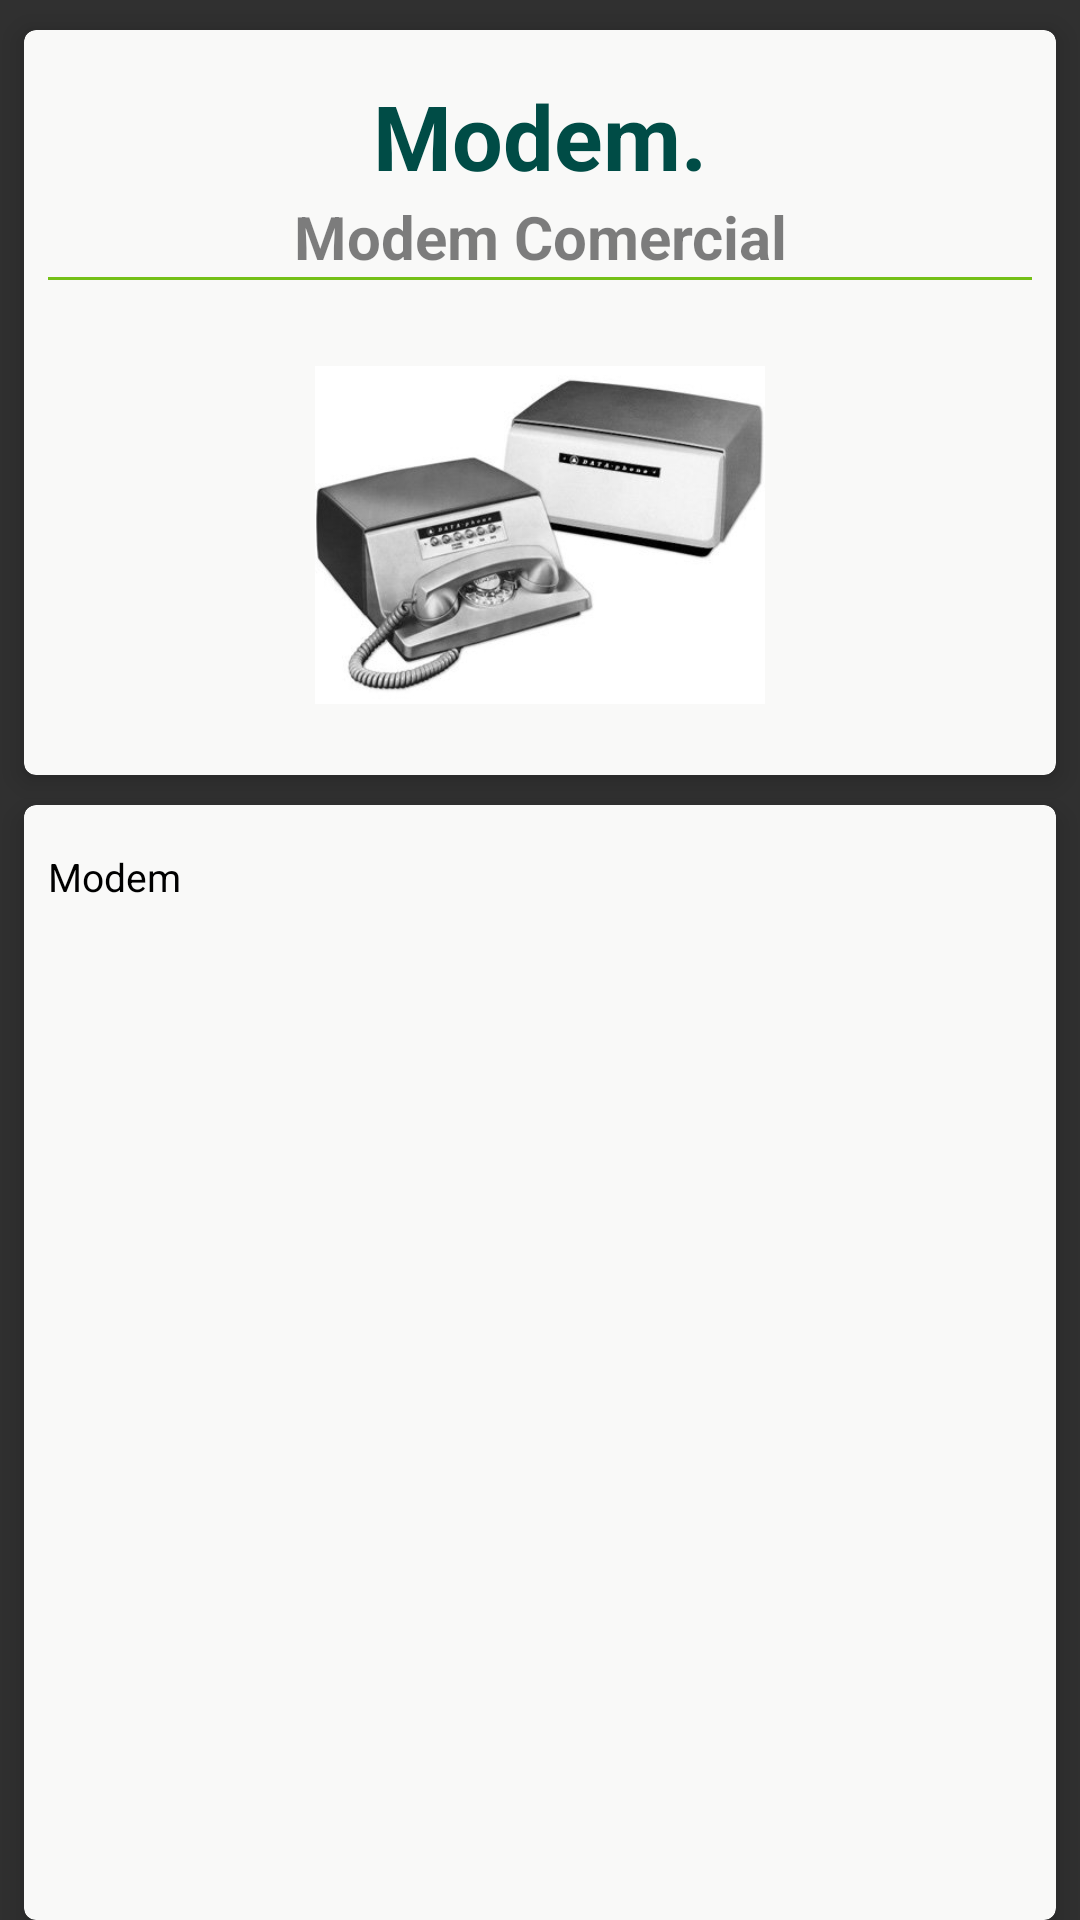

Here is an Android app screen rendered from its layout file. Give the layout XML and the strings, colors and styles it references.
<!-- AndroidManifest.xml: application theme AppTheme -->
<!-- res/layout/fragment_modem.xml -->
<?xml version="1.0" encoding="utf-8"?>
<LinearLayout xmlns:android="http://schemas.android.com/apk/res/android"
    xmlns:tools="http://schemas.android.com/tools"
    xmlns:card_view="http://schemas.android.com/apk/res-auto"
    android:orientation="vertical"
    android:layout_width="match_parent"
    android:layout_height="match_parent">

    <LinearLayout
        android:layout_width="match_parent"
        android:layout_height="match_parent"
        android:orientation="vertical"
        android:gravity="center_vertical|left">

        
        <android.support.v7.widget.CardView
            xmlns:card_view="http://schemas.android.com/apk/res-auto"
            android:id="@+id/card_view_pprofesional"
            android:orientation="vertical"
            android:layout_width="match_parent"
            android:layout_height="wrap_content"
            card_view:cardElevation="5dp"
            card_view:cardBackgroundColor="#F9F9F8"
            card_view:cardCornerRadius="4dp"
            android:layout_marginTop="10dp"
            android:layout_marginLeft="8dp"
            android:layout_marginRight="8dp"
            card_view:contentPaddingTop="5dp"
            card_view:contentPaddingBottom="5dp"
            android:gravity="center_vertical|left">

            <LinearLayout
                android:id="@+id/panel_pprofesional"
                android:orientation="vertical"
                android:layout_width="match_parent"
                android:layout_height="match_parent"
                android:layout_marginTop="10dp"
                android:layout_marginLeft="8dp"
                android:layout_marginRight="8dp"
                android:gravity="center_vertical|left">

                <TextView
                    android:id="@+id/txtpprofesionaltitle"
                    style="@style/fragment_text"
                    android:layout_width="match_parent"
                    android:layout_height="wrap_content"
                    android:elevation="3dp"
                    android:textSize="30dp"
                    android:textStyle="bold"
                    android:gravity="center_horizontal"
                    android:textColor="@color/dark_green"
                    android:text="@string/modem_title" />
}
                <TextView
                    style="@style/fragment_text"
                    android:layout_width="match_parent"
                    android:layout_height="wrap_content"
                    android:elevation="3dp"
                    android:textSize="20dp"
                    android:textStyle="bold"
                    android:gravity="center_horizontal"
                    android:textColor="@color/black_translucent"
                    android:text="Modem Comercial" />

                <ImageView
                    android:layout_width="match_parent"
                    android:layout_height="1dp"
                    android:background="@color/light_green" />


                <View
                    android:layout_width="match_parent"
                    android:layout_height="10dp"
                    />

                <ImageView
                    android:layout_width="150dip"
                    android:layout_height="150dip"
                    android:layout_gravity="center_horizontal|center_vertical"
                    android:src="@drawable/img_modem" />


            </LinearLayout>

        </android.support.v7.widget.CardView>

        
        <android.support.v7.widget.CardView
            xmlns:card_view="http://schemas.android.com/apk/res-auto"

            android:orientation="vertical"
            android:layout_width="match_parent"
            android:layout_height="fill_parent"
            card_view:cardCornerRadius="4dp"
            card_view:cardElevation="5dp"
            card_view:cardBackgroundColor="#F9F9F8"
            android:layout_marginTop="10dp"
            android:layout_marginLeft="8dp"
            android:layout_marginRight="8dp"
            card_view:contentPaddingTop="5dp"
            card_view:contentPaddingBottom="10dp"
            android:gravity="center_vertical|left">

            <LinearLayout
                android:orientation="vertical"
                android:layout_width="match_parent"
                android:layout_height="match_parent"
                android:layout_marginTop="10dp"
                android:layout_marginLeft="8dp"
                android:layout_marginRight="8dp"
                >

                <TextView
                    android:id="@+id/txtContent"
                    style="@style/fragment_text"
                    android:layout_width="match_parent"
                    android:layout_height="wrap_content"
                    android:elevation="3dp"
                    android:text="Modem" />
            </LinearLayout>
        </android.support.v7.widget.CardView>

    </LinearLayout>


</LinearLayout>
<!-- resources referenced by this layout -->
<resources>
  <color name="black_translucent">#80000000</color>
  <color name="dark_green">#004C46</color>
  <color name="light_green">#75C017</color>
  <!-- drawable img_modem: png bitmap (drawable-hdpi, 74832 bytes) -->
  <string name="modem_title">Modem.</string>
  <style name="fragment_text">
          <item name="android:textColor">#000000</item>
          <item name="android:textSize">13sp</item>
      </style>
  <style name="AppTheme" parent="AppTheme.Base" />
  <style name="AppTheme.Base" parent="Theme.AppCompat">
          <item name="colorPrimary">@color/colorPrimary</item>
          <item name="colorPrimaryDark">@color/colorPrimaryDark</item>
          <item name="android:windowNoTitle">true</item>
          <item name="windowActionBar">false</item>
      </style>
  <color name="colorPrimary">@color/material_blue_grey_800</color>
  <color name="colorPrimaryDark">@color/material_blue_grey_900</color>
</resources>
